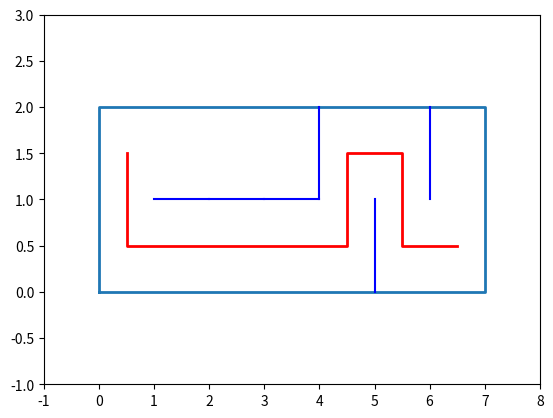

Recreate this plot in Python.
# -*- coding: utf-8 -*-
"""
Created on Mon Feb 28 16:45:28 2022

[redacted]
"""
# https://allophysique.com/posts/python/python-labyrinthe/


from numpy.random import randint
import matplotlib.pyplot as plt

# On définit une class Pile
class Pile:
    # L'état de notre objet courant est initialisé avec un tableau vide
    def __init__(self):
        self.lst = [] 
    # On retourne une valeur à vide à notre objet
    def empty(self):
        return self.lst == [] 
    # On implémente l'état actuel de notre objet avec un paramètre X (qui peut être vu comme une coordonnée)
    def push(self, x):
        self.lst.append(x)
    # Enlève de la liste un élément situé à la position indiquée et le renvoie en valeur de retour.
    def pop(self):
        if self.empty():
            raise ValueError("pile vide") 
        return self.lst.pop()
# adapte le parcour défini par un trait rouge à la forme du labyrinthe   
def explorer(laby): 
    # On instancie une variable de type Pile()
    pile = Pile()
    # On implémente un élément à notre pile qui correspond au coordonnées et au paramètre laby passé à l'appel de la fonction
    pile.push((0, laby.q - 1)) 
    # on défini l'état à Faux pour une certaine coordonnée du tableau
    laby.tab[0][laby.q - 1].etat = False 
    # Tant que le programme continu on continu la boucle afin que notre trait rouge ne traverse pas les autres formes et suive le chemin du labyrinthe
    while True:
        i, j = pile.pop()
        if i == laby.p - 1 and j == 0:
            break
        if j > 0 and laby.tab[i][j].S and laby.tab[i][j-1].etat:
            pile.push((i, j)) 
            pile.push((i, j-1)) 
            laby.tab[i][j-1].etat = False
        elif i < laby.p-1 and laby.tab[i][j].E and laby.tab[i+1][j].etat: 
            pile.push((i, j))
            pile.push((i+1, j))
            laby.tab[i+1][j].etat = False
        elif j < laby.q-1 and laby.tab[i][j].N and laby.tab[i][j+1].etat: 
            pile.push((i, j))
            pile.push((i, j+1))
            laby.tab[i][j+1].etat = False
        elif i > 0 and laby.tab[i][j].W and laby.tab[i-1][j].etat: 
            pile.push((i, j))
            pile.push((i-1, j))
            laby.tab[i-1][j].etat = False
    return pile.lst

# On définit une classe Case
class Case:
    # On initialise la valeur de l'instance courante de l'objet avec des booléens (Faux par défaut)
    def __init__(self):
        self.N = False 
        self.W = False 
        self.S = False 
        self.E = False 
        self.etat = False

# On définit une classe Labyrinthe
class Labyrinthe:
    # On défini une fonction pour adapter la taille du loby (taille de la fenêtre)
    def __init__(self, p, q): # taille du laby
        self.p = p
        self.q = q
        # On créer le même espacement entre les formes peut importe la taille du lobby
        self.tab = [[Case() for j in range(q)] for i in range(p)]
    # On définit une fonction Show pour simplement afficher les bonnes formes à la bonne place (les traits)
    def show(self):
        # On affiche le cadre bleu autour du labyrinth
        plt.plot([0, 0, self.p, self.p, 0], [0, self.q, self.q, 0, 0], linewidth=2) 
        for i in range(self.p-1):
            for j in range(self.q):
                if not self.tab[i][j].E:
                    plt.plot([i+1, i+1], [j, j+1], 'b') 
        for j in range(self.q-1):
            for i in range(self.p):
                if not self.tab[i][j].N:
                    plt.plot([i, i+1], [j+1, j+1], 'b') 
        # On fait en sorte que la taille du labyrinth avec ses formes soit cohérentes. 
        # Enlever cette ligne et le labyrinth prendra la taille du loby peut importe les paramètres passés
        plt.axis([-1, self.p+1, -1, self.q+1])
        plt.show()

    # On définit une fonction solution afin d'afficher en rouge le parcour à faire du labyrinth 
    def solution(self):
        # Ici explorer : va nous permettre d'afficher la solution (en rouge) sans traverser les autres traits
        sol = explorer(self) 
        X, Y = [], []
        for (i, j) in sol:
            X.append(i+.5)
            Y.append(j+.5) 
        X.append(self.p-.5)
        Y.append(.5)
        plt.plot(X, Y, 'r', linewidth=2) 
        self.show()
# On définit une fonction creation afin de créer le labyrinth dans son ensemble avec la taille comprise du labyrinth en paramètre
def creation(p, q):
    # laby initialise un objet de type Labyrinthe avec des paramètres de taille
    laby = Labyrinthe(p, q)
    # On itialise un objet de type Pile
    pile = Pile()
    # On instancie deux variables de type Intergers avec des valeurs aléatoire
    i, j = randint(p), randint(q)
    print(i)
    print(j)
    # Et on implémente à la pile ces deux valeurs qui serviront à la résolution du labyrinthe
    pile.push((i, j)) 
    # Ce qui fera changer l'état du laby
    laby.tab[i][j].etat = True 
    # boucle si la pile n'est pas vide
    while not pile.empty():
        # on vide nos deux valeurs aléatoires de la pile si aucune valeur n'est spécifié
        i, j = pile.pop()
        v = []
        # en fonction de la forme on défini les points pour résoudre le labyrinthe en les nommants et en les placant sur le bon axe
        if j < q-1 and not laby.tab[i][j+1].etat:
            v.append('N')
        if i > 0 and not laby.tab[i-1][j].etat:
            v.append('W')
        if j > 0 and not laby.tab[i][j-1].etat:
            v.append('S')
        if i < p-1 and not laby.tab[i+1][j].etat:
            v.append('E') 
        if len(v) > 1:
            pile.push((i, j)) 
        if len(v) > 0:
            c = v[randint(len(v))] 
            if c == 'N':
                laby.tab[i][j].N = True
                laby.tab[i][j+1].S = True
                laby.tab[i][j+1].etat = True 
                pile.push((i, j+1))
            elif c == 'W':
                laby.tab[i][j].W = True 
                laby.tab[i-1][j].E = True 
                laby.tab[i-1][j].etat = True 
                pile.push((i-1, j))
            elif c == 'S':
                laby.tab[i][j].S = True 
                laby.tab[i][j-1].N = True 
                laby.tab[i][j-1].etat = True 
                pile.push((i, j-1))
            else:
                laby.tab[i][j].E = True 
                laby.tab[i+1][j].W = True 
                laby.tab[i+1][j].etat = True 
                pile.push((i+1, j))
    return laby

# On initialise le laby avec les paramètres correspondant à la taille du labyrinthe
laby = creation(7, 2)
# On appelle la solution qui affiche notre fenetre et qui résoud le labyrinthe
laby.solution()
